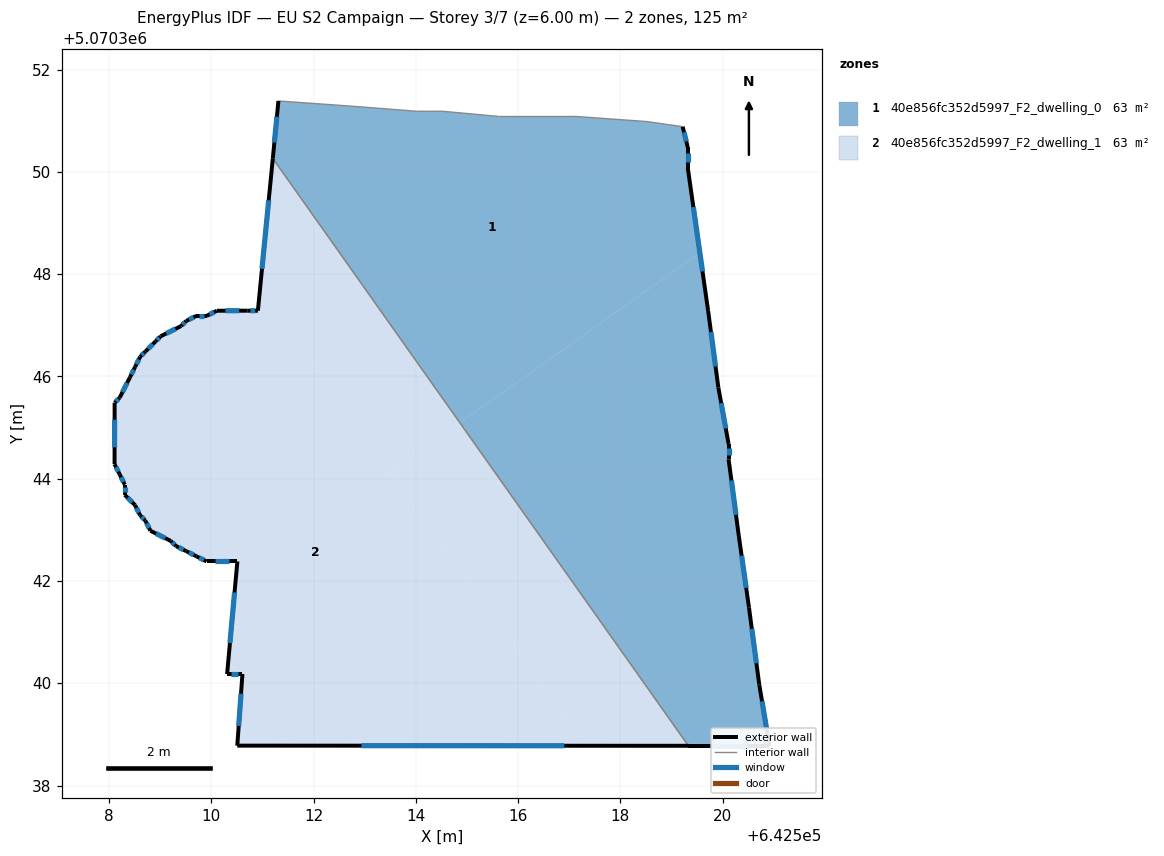
=== STOREY PLAN SPEC (per zone: floor XY polygon, exterior-wall plan segments, windows/doors) ===
zone 1: 40e856fc352d5997_F2_dwelling_0  (62.6 m²)
  floor: (642519.56, 5070348.42) (642519.72, 5070347.28) (642519.92, 5070345.78) (642520.12, 5070344.68) (642520.12, 5070344.38) (642520.32, 5070342.88) (642520.52, 5070341.48) (642520.72, 5070339.98) (642520.92, 5070338.78) (642519.33, 5070338.78) (642514.86, 5070345.10)
  floor: (642519.22, 5070350.89) (642519.32, 5070350.49) (642519.32, 5070350.09) (642519.56, 5070348.42) (642514.86, 5070345.10) (642511.20, 5070350.27) (642511.31, 5070351.39) (642512.71, 5070351.29) (642514.01, 5070351.19) (642514.21, 5070351.19) (642514.52, 5070351.19) (642515.61, 5070351.09) (642517.12, 5070351.09) (642518.52, 5070350.99)
  exterior wall: (642519.32, 5070350.49) – (642519.22, 5070350.89)  [0.4 m]
    window: (642519.29, 5070350.60) – (642519.25, 5070350.78)  [0.3 m²]
  exterior wall: (642519.32, 5070350.09) – (642519.32, 5070350.49)  [0.4 m]
    window: (642519.32, 5070350.20) – (642519.32, 5070350.38)  [0.2 m²]
  exterior wall: (642519.72, 5070347.28) – (642519.32, 5070350.09)  [2.8 m]
    window: (642519.61, 5070348.05) – (642519.43, 5070349.31)  [1.7 m²]
  exterior wall: (642519.92, 5070345.78) – (642519.72, 5070347.28)  [1.5 m]
    window: (642519.86, 5070346.20) – (642519.77, 5070346.87)  [0.9 m²]
  exterior wall: (642520.12, 5070344.68) – (642519.92, 5070345.78)  [1.1 m]
    window: (642520.06, 5070344.98) – (642519.97, 5070345.48)  [0.7 m²]
  exterior wall: (642520.12, 5070344.38) – (642520.12, 5070344.68)  [0.3 m]
    window: (642520.12, 5070344.46) – (642520.12, 5070344.60)  [0.2 m²]
  exterior wall: (642520.32, 5070342.88) – (642520.12, 5070344.38)  [1.5 m]
    window: (642520.26, 5070343.29) – (642520.17, 5070343.97)  [0.9 m²]
  exterior wall: (642520.52, 5070341.48) – (642520.32, 5070342.88)  [1.4 m]
    window: (642520.46, 5070341.86) – (642520.37, 5070342.49)  [0.9 m²]
  exterior wall: (642520.72, 5070339.98) – (642520.52, 5070341.48)  [1.5 m]
    window: (642520.66, 5070340.39) – (642520.57, 5070341.07)  [0.9 m²]
  exterior wall: (642520.92, 5070338.78) – (642520.72, 5070339.98)  [1.2 m]
    window: (642520.86, 5070339.11) – (642520.77, 5070339.65)  [0.7 m²]
  exterior wall: (642519.33, 5070338.78) – (642520.92, 5070338.78)  [1.6 m]
    window: (642519.77, 5070338.78) – (642520.48, 5070338.78)  [1.0 m²]
  exterior wall: (642511.31, 5070351.39) – (642511.20, 5070350.27)  [1.1 m]
    window: (642511.28, 5070351.08) – (642511.23, 5070350.58)  [0.7 m²]
  interior walls: 9
zone 2: 40e856fc352d5997_F2_dwelling_1  (62.6 m²)
  floor: (642511.20, 5070350.27) (642514.86, 5070345.10) (642513.50, 5070344.13) (642510.95, 5070347.73)
  floor: (642510.95, 5070347.73) (642517.29, 5070338.78) (642510.51, 5070338.78) (642510.61, 5070340.18) (642510.31, 5070340.18) (642510.51, 5070342.38) (642509.91, 5070342.38) (642509.71, 5070342.48) (642509.51, 5070342.58) (642509.31, 5070342.68) (642509.21, 5070342.78) (642508.81, 5070342.98) (642508.71, 5070343.18) (642508.61, 5070343.28) (642508.51, 5070343.48) (642508.31, 5070343.68) (642508.31, 5070343.88) (642508.21, 5070344.08) (642508.11, 5070344.28) (642508.11, 5070345.49) (642508.21, 5070345.58) (642508.41, 5070345.99) (642508.51, 5070346.19) (642508.61, 5070346.39) (642508.71, 5070346.49) (642508.91, 5070346.69) (642509.01, 5070346.79) (642509.41, 5070346.99) (642509.51, 5070347.09) (642509.71, 5070347.19) (642509.91, 5070347.19) (642510.11, 5070347.29) (642510.71, 5070347.29) (642510.91, 5070347.29)
  floor: (642514.86, 5070345.10) (642519.33, 5070338.78) (642517.29, 5070338.78) (642513.50, 5070344.13)
  exterior wall: (642510.51, 5070342.38) – (642510.31, 5070340.18)  [2.2 m]
    window: (642510.45, 5070341.78) – (642510.36, 5070340.79)  [1.3 m²]
  exterior wall: (642509.91, 5070342.38) – (642510.51, 5070342.38)  [0.6 m]
    window: (642510.07, 5070342.38) – (642510.34, 5070342.38)  [0.4 m²]
  exterior wall: (642509.71, 5070342.48) – (642509.91, 5070342.38)  [0.2 m]
    window: (642509.76, 5070342.46) – (642509.85, 5070342.41)  [0.1 m²]
  exterior wall: (642509.51, 5070342.58) – (642509.71, 5070342.48)  [0.2 m]
    window: (642509.56, 5070342.56) – (642509.65, 5070342.51)  [0.1 m²]
  exterior wall: (642509.31, 5070342.68) – (642509.51, 5070342.58)  [0.2 m]
    window: (642509.36, 5070342.66) – (642509.45, 5070342.61)  [0.1 m²]
  exterior wall: (642509.21, 5070342.78) – (642509.31, 5070342.68)  [0.1 m]
    window: (642509.24, 5070342.76) – (642509.28, 5070342.71)  [0.1 m²]
  exterior wall: (642508.81, 5070342.98) – (642509.21, 5070342.78)  [0.4 m]
    window: (642508.92, 5070342.93) – (642509.10, 5070342.84)  [0.3 m²]
  exterior wall: (642508.71, 5070343.18) – (642508.81, 5070342.98)  [0.2 m]
    window: (642508.74, 5070343.13) – (642508.78, 5070343.04)  [0.1 m²]
  exterior wall: (642508.61, 5070343.28) – (642508.71, 5070343.18)  [0.1 m]
    window: (642508.64, 5070343.26) – (642508.68, 5070343.21)  [0.1 m²]
  exterior wall: (642508.51, 5070343.48) – (642508.61, 5070343.28)  [0.2 m]
    window: (642508.54, 5070343.43) – (642508.58, 5070343.34)  [0.1 m²]
  exterior wall: (642508.31, 5070343.68) – (642508.51, 5070343.48)  [0.3 m]
    window: (642508.36, 5070343.63) – (642508.45, 5070343.54)  [0.2 m²]
  exterior wall: (642508.31, 5070343.88) – (642508.31, 5070343.68)  [0.2 m]
    window: (642508.31, 5070343.83) – (642508.31, 5070343.74)  [0.1 m²]
  exterior wall: (642508.21, 5070344.08) – (642508.31, 5070343.88)  [0.2 m]
    window: (642508.24, 5070344.03) – (642508.28, 5070343.94)  [0.1 m²]
  exterior wall: (642508.11, 5070344.28) – (642508.21, 5070344.08)  [0.2 m]
    window: (642508.14, 5070344.23) – (642508.18, 5070344.14)  [0.1 m²]
  exterior wall: (642508.11, 5070345.49) – (642508.11, 5070344.28)  [1.2 m]
    window: (642508.11, 5070345.16) – (642508.11, 5070344.61)  [0.7 m²]
  exterior wall: (642508.21, 5070345.58) – (642508.11, 5070345.49)  [0.1 m]
    window: (642508.18, 5070345.56) – (642508.14, 5070345.51)  [0.1 m²]
  exterior wall: (642508.41, 5070345.99) – (642508.21, 5070345.58)  [0.4 m]
    window: (642508.35, 5070345.87) – (642508.26, 5070345.70)  [0.3 m²]
  exterior wall: (642508.51, 5070346.19) – (642508.41, 5070345.99)  [0.2 m]
    window: (642508.48, 5070346.13) – (642508.44, 5070346.04)  [0.1 m²]
  exterior wall: (642508.61, 5070346.39) – (642508.51, 5070346.19)  [0.2 m]
    window: (642508.58, 5070346.33) – (642508.54, 5070346.24)  [0.1 m²]
  exterior wall: (642508.71, 5070346.49) – (642508.61, 5070346.39)  [0.1 m]
    window: (642508.68, 5070346.46) – (642508.64, 5070346.41)  [0.1 m²]
  exterior wall: (642508.91, 5070346.69) – (642508.71, 5070346.49)  [0.3 m]
    window: (642508.85, 5070346.63) – (642508.76, 5070346.54)  [0.2 m²]
  exterior wall: (642509.01, 5070346.79) – (642508.91, 5070346.69)  [0.1 m]
    window: (642508.98, 5070346.76) – (642508.94, 5070346.71)  [0.1 m²]
  exterior wall: (642509.41, 5070346.99) – (642509.01, 5070346.79)  [0.4 m]
    window: (642509.30, 5070346.93) – (642509.12, 5070346.84)  [0.3 m²]
  exterior wall: (642509.51, 5070347.09) – (642509.41, 5070346.99)  [0.1 m]
    window: (642509.48, 5070347.06) – (642509.44, 5070347.01)  [0.1 m²]
  exterior wall: (642509.71, 5070347.19) – (642509.51, 5070347.09)  [0.2 m]
    window: (642509.65, 5070347.16) – (642509.57, 5070347.11)  [0.1 m²]
  exterior wall: (642509.91, 5070347.19) – (642509.71, 5070347.19)  [0.2 m]
    window: (642509.85, 5070347.19) – (642509.77, 5070347.19)  [0.1 m²]
  exterior wall: (642510.11, 5070347.29) – (642509.91, 5070347.19)  [0.2 m]
    window: (642510.05, 5070347.26) – (642509.97, 5070347.21)  [0.1 m²]
  exterior wall: (642510.71, 5070347.29) – (642510.11, 5070347.29)  [0.6 m]
    window: (642510.55, 5070347.29) – (642510.28, 5070347.29)  [0.4 m²]
  exterior wall: (642510.91, 5070347.29) – (642510.71, 5070347.29)  [0.2 m]
    window: (642510.86, 5070347.29) – (642510.77, 5070347.29)  [0.1 m²]
  exterior wall: (642511.20, 5070350.27) – (642510.91, 5070347.29)  [3.0 m]
    window: (642511.12, 5070349.45) – (642510.99, 5070348.11)  [1.8 m²]
  exterior wall: (642510.51, 5070338.78) – (642519.33, 5070338.78)  [8.8 m]
    window: (642512.94, 5070338.78) – (642516.90, 5070338.78)  [5.4 m²]
  exterior wall: (642510.61, 5070340.18) – (642510.51, 5070338.78)  [1.4 m]
    window: (642510.58, 5070339.80) – (642510.54, 5070339.17)  [0.9 m²]
  exterior wall: (642510.31, 5070340.18) – (642510.61, 5070340.18)  [0.3 m]
    window: (642510.39, 5070340.18) – (642510.53, 5070340.18)  [0.2 m²]
  interior walls: 1

=== DERIVED (storey summary) ===
Building: EU S2 Campaign
Storey: 3 of 7  (floor level z = 6.00 m)
Storey gross floor area: 125.1 m²
Zones on this storey: 2
  - 40e856fc352d5997_F2_dwelling_0: floor 62.6 m²; exterior wall 15.0 m (44.9 m²); 12 window(s) 9.1 m²; WWR 20.2%
  - 40e856fc352d5997_F2_dwelling_1: floor 62.6 m²; exterior wall 24.0 m (71.9 m²); 33 window(s) 14.5 m²; WWR 20.2%
Zone adjacency (shared interzone walls):
  - 40e856fc352d5997_F2_dwelling_0 ↔ 40e856fc352d5997_F2_dwelling_1